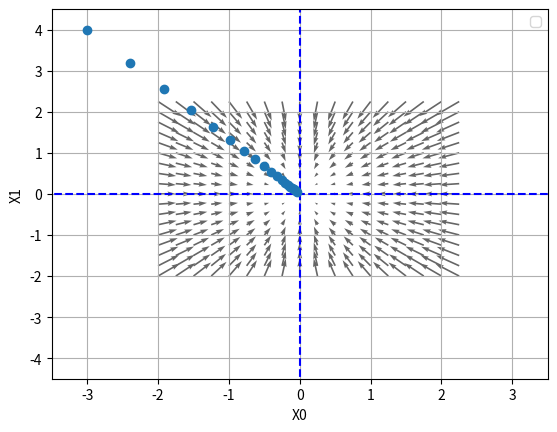

Python code for this plot:
import numpy as np

# 기울기 구현하기
def numerical_gradient(f, x):  # 함수와 넘파이 배열 x 입력
    # 넘파이 배열 x의 각 원소에 대해서 수치 미분을 구합니다.
    h = 1e-4  # 0.0001
    grad = np.zeros_like(x)  # x와 형상이 같고 그 원소가 모두 0인 배열을 생성

    for idx in range(x.size):  # x의 요소수만큼 반복
        tmp_val = x[idx]

        # f(x+h) 계산
        x[idx] = tmp_val + h
        fxh1 = f(x)

        # f(x-h) 계산
        x[idx] = tmp_val - h
        fxh2 = f(x)

        grad[idx] = (fxh1 - fxh2) / (2 * h)  # 중심차분
        x[idx] = tmp_val  # 값 복원
    return grad


import numpy as np
import matplotlib.pylab as plt
from mpl_toolkits.mplot3d import Axes3D


def _numerical_gradient_no_batch(f, x):
    h = 1e-4  # 0.0001
    grad = np.zeros_like(x)  # x와 형상이 같은 배열을 생성

    for idx in range(x.size):
        tmp_val = x[idx]

        # f(x+h) 계산
        x[idx] = float(tmp_val) + h
        fxh1 = f(x)

        # f(x-h) 계산
        x[idx] = tmp_val - h
        fxh2 = f(x)

        grad[idx] = (fxh1 - fxh2) / (2 * h)
        x[idx] = tmp_val  # 값 복원

    return grad


def numerical_gradient(f, X):
    if X.ndim == 1:
        return _numerical_gradient_no_batch(f, X)
    else:
        grad = np.zeros_like(X)

        for idx, x in enumerate(X):
            grad[idx] = _numerical_gradient_no_batch(f, x)

        return grad


def function_2(x):
    if x.ndim == 1:
        return np.sum(x ** 2)
    else:
        return np.sum(x ** 2, axis=1)


def tangent_line(f, x):
    d = numerical_gradient(f, x)
    print(d)
    y = f(x) - d * x
    return lambda t: d * t + y


if __name__ == '__main__':
    x0 = np.arange(-2, 2.5, 0.25)
    x1 = np.arange(-2, 2.5, 0.25)
    X, Y = np.meshgrid(x0, x1)

    X = X.flatten()
    Y = Y.flatten()

    grad = numerical_gradient(function_2, np.array([X, Y]))

    plt.figure()
    plt.quiver(X, Y, -grad[0], -grad[1], angles="xy", color="#666666")  # ,headwidth=10,scale=40,color="#444444")
    plt.xlim([-2, 2])
    plt.ylim([-2, 2])
    plt.xlabel('x0')
    plt.ylabel('x1')
    plt.grid()
    plt.legend()
    plt.draw()
    plt.show()


# 경사하강법 구현

def gradient_descent(f, init_x, lr, step_num=100):
    # f는 최적화하려는 함수, init_x는 초깃값, lr은 학습률, step_num은 반복 횟수를 의미합니다.

    x = init_x

    for i in range(step_num):
        grad = numerical_gradient(f, x)  # 함수의 기울기 구하기
        x -= lr * grad

    return x


def function_2(x):
    return x[0] ** 2 + x[1] ** 2


learningrate = 0.1

init_x = np.array([-3.0, 4.0])

gradient_descent(function_2, init_x, learningrate, step_num=100)

import numpy as np
import matplotlib.pylab as plt

def gradient_descent(f, init_x, lr=0.01, step_num=100):
    x = init_x
    x_history = []

    for i in range(step_num):
        x_history.append( x.copy() ) # 시각화를 위해 x_history에 x의 기록을 입력해줍니다.

        grad = numerical_gradient(f, x)
        x -= lr * grad

    return x, np.array(x_history)


def function_2(x):
    return x[0]**2 + x[1]**2

init_x = np.array([-3.0, 4.0])

lr = 0.1
step_num = 20
x, x_history = gradient_descent(function_2, init_x, lr=lr, step_num=step_num)

plt.plot( [-5, 5], [0,0], '--b')
plt.plot( [0,0], [-5, 5], '--b')
plt.plot(x_history[:,0], x_history[:,1], 'o')

plt.xlim(-3.5, 3.5)
plt.ylim(-4.5, 4.5)
plt.xlabel("X0")
plt.ylabel("X1")
plt.show()

init_x = np.array([-3.0, 4.0])
print(gradient_descent(function_2, init_x=init_x, lr=10.0, step_num=100)) # 값이 너무 큰 값으로 발산합니다.

# 학습률이 너무 작은 예 : lr = 1e-10
init_x = np.array([-3.0, 4.0])
gradient_descent(function_2, init_x=init_x, lr=1e-10, step_num=100) # 거의 학습되지 않은 채 종료합니다.


def cross_entropy_error(y, t):
    delta = 1e-7
    return -np.sum(t * np.log(y + delta))


def softmax(a):
    c = np.max(a)
    exp_a = np.exp(a - c)  # 오버플로 대책
    sum_exp_a = np.sum(exp_a)
    y = exp_a / sum_exp_a

    return y


class simpleNet:
    def __init__(self):
        self.W = np.random.randn(2, 3)  # 평균 0, 표준편차 1인 가우시안 정규분포 난수를 2X3 배열 생성

    def predict(self, x):  # 예측 수행
        return np.dot(x, self.W)  # x와 self.W 내적

    def loss(self, x, t):  # x는 입력, t는 정답 레이블
        z = self.predict(x)
        y = softmax(z)
        loss = cross_entropy_error(y, t)  # 교차 엔트로피 오차 이용

        return loss


net = simpleNet()
print(net.W)  # 가중치 매개변수 # 평균 0, 표준편차 1 정규분포 난수 생성

x = np.array([0.6, 0.9])

p = net.predict(x)
print(p)  # 소프트 맥스함수를 거치지 않아 확률로 나오지 않았습니다.
# 어차피 최댓값의 인덱스를 구해야 하므로 상관없습니다.

print(np.argmax(p))  # 최댓값의 인덱스

t = np.array([0, 0, 1])  # 정답 레이블
print(net.loss(x, t))  # 손실 함수 구하기


def f(W):  # net.W를 인수로 받아 손실 함수를 계산하는 새로운 함수 정의
    return net.loss(x, t)


dW = numerical_gradient(f, net.W)  # 손실 함수의 기울기

print(dW)
# dW가 0.2의 의미는 w을 h만큼 늘리면 손실 함수의 값은 0.2h만큼 증가합니다.
# 손실 함수를 줄인다는 관점으로 -0.54는 양의 방향으로 갱신하고
# 0.2는 음의 방향으로 갱신해줘야 합니다.